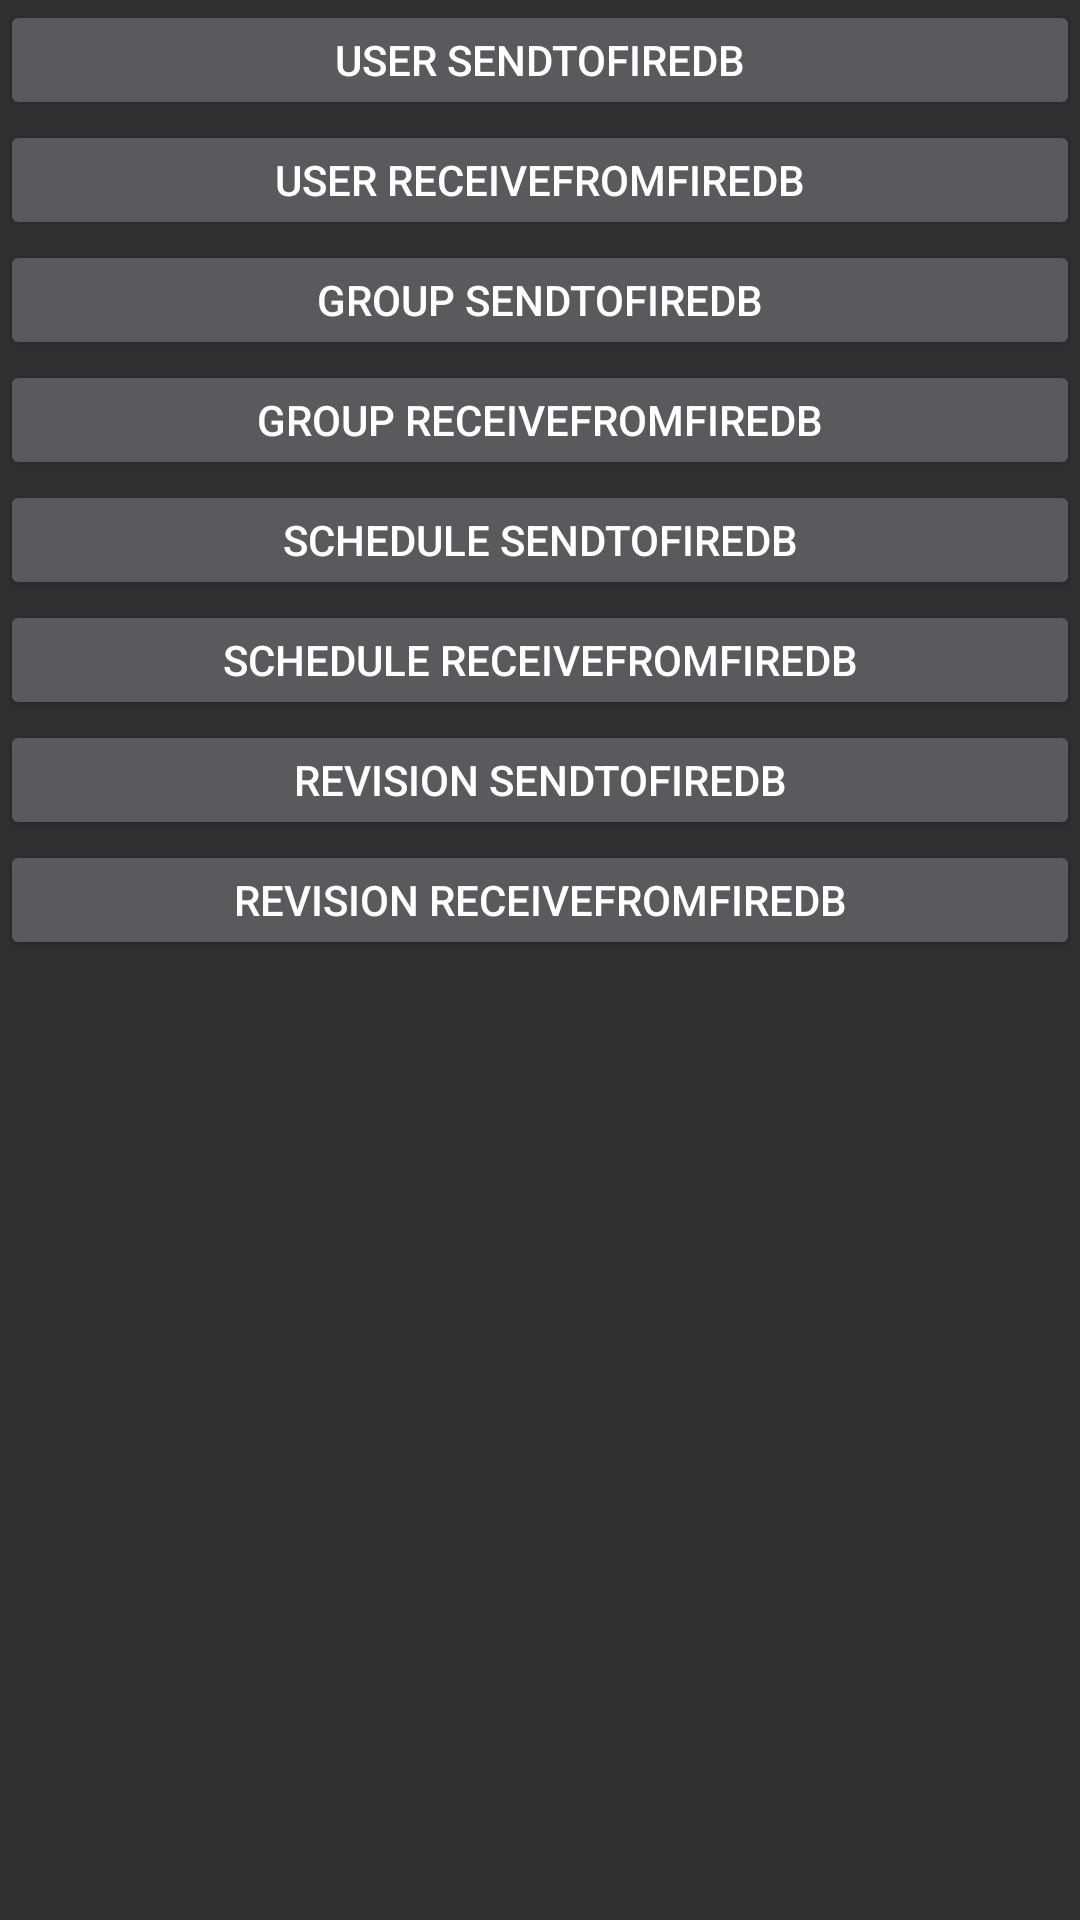

Layout XML and referenced resources for this Android screen:
<!-- AndroidManifest.xml: application theme Theme.AppCompat.NoActionBar -->
<!-- res/layout/activity_main.xml -->
<?xml version="1.0" encoding="utf-8"?>
<LinearLayout xmlns:android="http://schemas.android.com/apk/res/android"
    xmlns:app="http://schemas.android.com/apk/res-auto"
    xmlns:tools="http://schemas.android.com/tools"
    android:layout_width="match_parent"
    android:layout_height="match_parent"
    android:orientation="vertical"
    tools:context=".MainActivity">

    <Button
        android:id="@+id/User_testSendButton"
        android:layout_width="match_parent"
        android:layout_height="40sp"
        android:text="User sendToFireDB"/>

    <Button
        android:id="@+id/User_testReceiveButton"
        android:layout_width="match_parent"
        android:layout_height="40sp"
        android:text="User receiveFromFireDB"/>

    <Button
        android:id="@+id/Group_testSendButton"
        android:layout_width="match_parent"
        android:layout_height="40sp"
        android:text="Group sendToFireDB"/>

    <Button
        android:id="@+id/Group_testReceiveButton"
        android:layout_width="match_parent"
        android:layout_height="40sp"
        android:text="Group receiveFromFireDB"/>

    <Button
        android:id="@+id/Schedule_testSendButton"
        android:layout_width="match_parent"
        android:layout_height="40sp"
        android:text="Schedule sendToFireDB"/>

    <Button
        android:id="@+id/Schedule_testReceiveButton"
        android:layout_width="match_parent"
        android:layout_height="40sp"
        android:text="Schedule receiveFromFireDB"/>

    <Button
        android:id="@+id/Revision_testSendButton"
        android:layout_width="match_parent"
        android:layout_height="40sp"
        android:text="Revision sendToFireDB"/>

    <Button
        android:id="@+id/Revision_testReceiveButton"
        android:layout_width="match_parent"
        android:layout_height="40sp"
        android:text="Revision receiveFromFireDB"/>

</LinearLayout>
<!-- resources referenced by this layout -->
<resources>

</resources>
